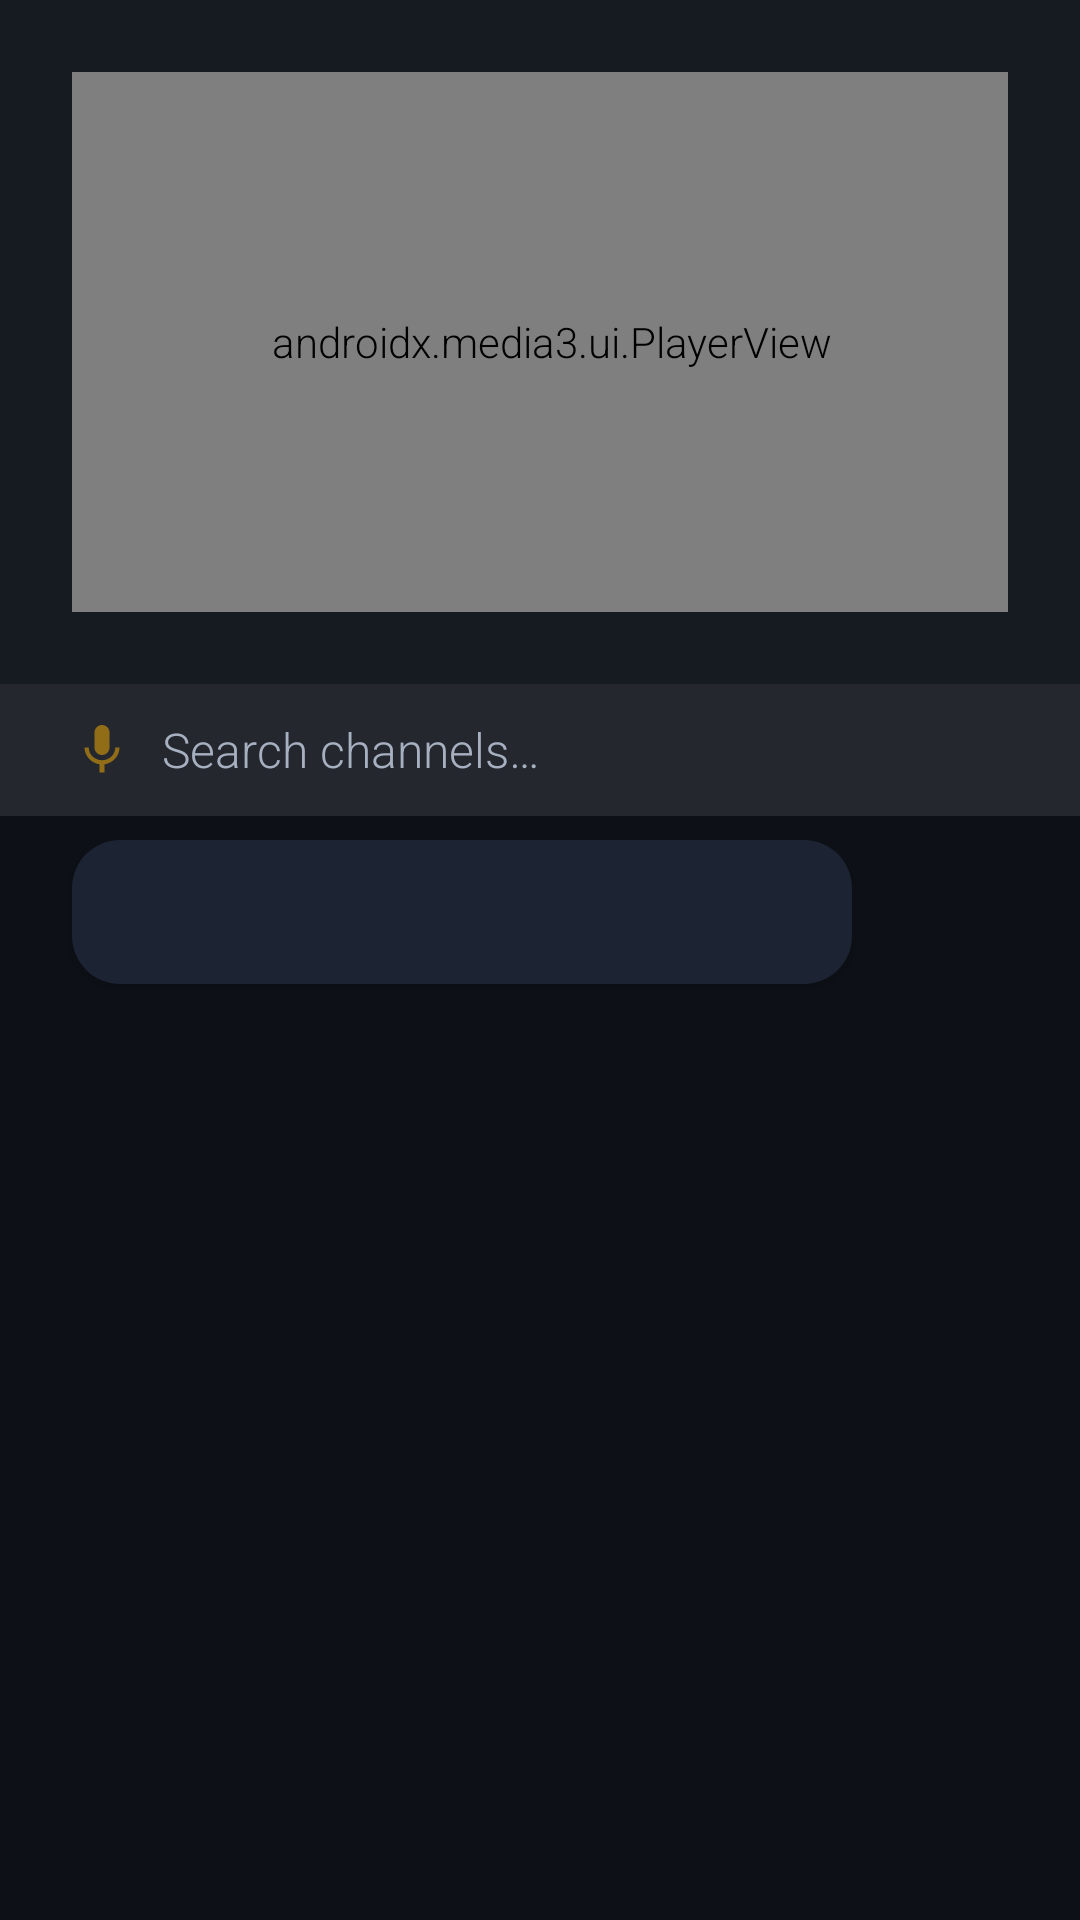

This screen was rendered from an Android layout file. Write that file and the resources it references.
<!-- AndroidManifest.xml: application theme Theme.VistaCore -->
<!-- res/layout/activity_livetv_grid.xml -->
<?xml version="1.0" encoding="utf-8"?>
<FrameLayout xmlns:android="http://schemas.android.com/apk/res/android"
    xmlns:app="http://schemas.android.com/apk/res-auto"
    android:layout_width="match_parent"
    android:layout_height="match_parent"
    android:background="@color/background_dark">

    <LinearLayout
        android:layout_width="match_parent"
        android:layout_height="match_parent"
        android:orientation="vertical">

        
        <LinearLayout
            android:layout_width="match_parent"
            android:layout_height="wrap_content"
            android:orientation="horizontal"
            android:padding="24dp"
            android:background="@color/surface_dark">

            
            <androidx.media3.ui.PlayerView
                android:id="@+id/grid_mini_player"
                android:layout_width="320dp"
                android:layout_height="180dp"
                app:use_controller="false"
                app:resize_mode="fit" />

            
            <LinearLayout
                android:layout_width="0dp"
                android:layout_height="180dp"
                android:layout_weight="1"
                android:orientation="vertical"
                android:layout_marginStart="24dp"
                android:gravity="center_vertical">

                <TextView
                    android:id="@+id/grid_channel_name"
                    android:layout_width="match_parent"
                    android:layout_height="wrap_content"
                    android:textSize="28sp"
                    android:textColor="@color/text_primary"
                    android:fontFamily="sans-serif-medium"
                    android:maxLines="1"
                    android:ellipsize="end" />

                <TextView
                    android:id="@+id/grid_now_title"
                    android:layout_width="match_parent"
                    android:layout_height="wrap_content"
                    android:textSize="18sp"
                    android:textColor="@color/accent_gold"
                    android:fontFamily="sans-serif"
                    android:maxLines="1"
                    android:ellipsize="end"
                    android:layout_marginTop="6dp" />

                <TextView
                    android:id="@+id/grid_next_title"
                    android:layout_width="match_parent"
                    android:layout_height="wrap_content"
                    android:textSize="14sp"
                    android:textColor="@color/text_hint"
                    android:fontFamily="sans-serif-light"
                    android:maxLines="1"
                    android:ellipsize="end"
                    android:layout_marginTop="4dp" />

                <Space
                    android:layout_width="match_parent"
                    android:layout_height="0dp"
                    android:layout_weight="1" />

                <LinearLayout
                    android:layout_width="match_parent"
                    android:layout_height="wrap_content"
                    android:orientation="horizontal">

                    <Button
                        android:id="@+id/grid_btn_guide"
                        android:layout_width="wrap_content"
                        android:layout_height="44dp"
                        android:text="TV Guide"
                        android:textColor="@color/accent_gold"
                        android:background="@drawable/card_selector"
                        android:paddingStart="16dp"
                        android:paddingEnd="16dp"
                        android:focusable="true"
                        android:focusableInTouchMode="true" />

                </LinearLayout>

                
                <TextView
                    android:layout_width="wrap_content"
                    android:layout_height="wrap_content"
                    android:text="Hold OK on a channel for options"
                    android:textSize="12sp"
                    android:textColor="@color/text_hint"
                    android:fontFamily="sans-serif-light"
                    android:layout_marginTop="6dp" />
            </LinearLayout>
        </LinearLayout>

        
        <LinearLayout
            android:layout_width="match_parent"
            android:layout_height="44dp"
            android:orientation="horizontal"
            android:gravity="center_vertical"
            android:background="#18FFFFFF"
            android:paddingStart="24dp"
            android:paddingEnd="24dp">

            <ImageView
                android:layout_width="20dp"
                android:layout_height="20dp"
                android:src="@drawable/ic_voice_search"
                android:scaleType="centerInside"
                android:alpha="0.5"
                android:contentDescription="Search" />

            <EditText
                android:id="@+id/grid_channel_search"
                android:layout_width="0dp"
                android:layout_height="match_parent"
                android:layout_weight="1"
                android:hint="Search channels…"
                android:textSize="16sp"
                android:textColor="@color/text_primary"
                android:textColorHint="@color/text_hint"
                android:background="@android:color/transparent"
                android:fontFamily="sans-serif-light"
                android:layout_marginStart="10dp"
                android:inputType="text"
                android:imeOptions="actionSearch"
                android:singleLine="true" />
        </LinearLayout>

        
        <Button
            android:id="@+id/grid_category_chips"
            android:layout_width="wrap_content"
            android:layout_height="48dp"
            android:minWidth="260dp"
            android:textSize="16sp"
            android:textColor="@color/text_primary"
            android:fontFamily="sans-serif-medium"
            android:background="@drawable/card_selector"
            android:paddingStart="20dp"
            android:paddingEnd="20dp"
            android:layout_marginStart="24dp"
            android:layout_marginTop="8dp"
            android:layout_marginBottom="8dp"
            android:gravity="center_vertical|start"
            android:singleLine="true"
            android:ellipsize="end"
            android:focusable="true"
            android:focusableInTouchMode="true" />

        
        <FrameLayout
            android:layout_width="match_parent"
            android:layout_height="0dp"
            android:layout_weight="1">

            <androidx.recyclerview.widget.RecyclerView
                android:id="@+id/grid_channel_grid"
                android:layout_width="match_parent"
                android:layout_height="match_parent"
                android:padding="24dp"
                android:clipToPadding="false"
                android:descendantFocusability="afterDescendants" />

            <TextView
                android:id="@+id/grid_no_results_text"
                android:layout_width="match_parent"
                android:layout_height="match_parent"
                android:gravity="center"
                android:text="No channels found"
                android:textSize="18sp"
                android:textColor="@color/text_hint"
                android:fontFamily="sans-serif-light"
                android:visibility="gone" />
        </FrameLayout>

    </LinearLayout>

    
    <LinearLayout
        android:id="@+id/grid_loading"
        android:layout_width="match_parent"
        android:layout_height="match_parent"
        android:gravity="center"
        android:orientation="vertical"
        android:background="@color/background_dark"
        android:visibility="gone">

        <com.vistacore.launcher.ui.BouncingDotsView
            android:layout_width="120dp"
            android:layout_height="56dp" />

        <TextView
            android:layout_width="wrap_content"
            android:layout_height="wrap_content"
            android:text="Loading channels…"
            android:textSize="20sp"
            android:textColor="@color/text_secondary"
            android:layout_marginTop="12dp" />
    </LinearLayout>

</FrameLayout>
<!-- resources referenced by this layout -->
<resources>
  <color name="accent_gold">#FFFFB300</color>
  <color name="background_dark">#FF0D1117</color>
  <color name="surface_dark">#FF161B22</color>
  <color name="text_hint">#FFA7B0C0</color>
  <color name="text_primary">#FFFFFFFF</color>
  <color name="text_secondary">#FFC9D1DF</color>
  <!-- drawable card_selector (drawable) -->
  <?xml version="1.0" encoding="utf-8"?>
  <selector xmlns:android="http://schemas.android.com/apk/res/android">
      <item android:state_focused="true" android:drawable="@drawable/card_focused" />
      <item android:state_pressed="true" android:drawable="@drawable/card_focused" />
      <item android:drawable="@drawable/card_default" />
  </selector>
  <!-- drawable ic_voice_search (drawable) -->
  <?xml version="1.0" encoding="utf-8"?>
  <vector xmlns:android="http://schemas.android.com/apk/res/android"
      android:width="40dp"
      android:height="40dp"
      android:viewportWidth="24"
      android:viewportHeight="24"
      android:tint="@color/accent_gold">
      <path
          android:fillColor="#FFFFFF"
          android:pathData="M12,14c1.66,0 2.99,-1.34 2.99,-3L15,5c0,-1.66 -1.34,-3 -3,-3S9,3.34 9,5v6c0,1.66 1.34,3 3,3zM17.3,11c0,3 -2.54,5.1 -5.3,5.1S6.7,14 6.7,11H5c0,3.41 2.72,6.23 6,6.72V21h2v-3.28c3.28,-0.48 6,-3.3 6,-6.72h-1.7z" />
  </vector>
  <!-- drawable card_focused (drawable) -->
  <?xml version="1.0" encoding="utf-8"?>
  <shape xmlns:android="http://schemas.android.com/apk/res/android"
      android:shape="rectangle">
      <solid android:color="@color/card_background_elevated" />
      <corners android:radius="@dimen/card_corner_radius" />
      
      <stroke
          android:width="6dp"
          android:color="@color/focus_ring" />
  </shape>
  <!-- drawable card_default (drawable) -->
  <?xml version="1.0" encoding="utf-8"?>
  <shape xmlns:android="http://schemas.android.com/apk/res/android"
      android:shape="rectangle">
      <solid android:color="@color/card_background" />
      <corners android:radius="@dimen/card_corner_radius" />
  </shape>
  <style name="VistaCoreRadioButton" parent="@android:style/Widget.CompoundButton.RadioButton">
          <item name="android:background">@drawable/focus_indicator</item>
          <item name="android:focusable">true</item>
          <item name="android:focusableInTouchMode">true</item>
      </style>
  <style name="VistaCoreCheckBox" parent="@android:style/Widget.CompoundButton.CheckBox">
          <item name="android:background">@drawable/focus_indicator</item>
          <item name="android:focusable">true</item>
          <item name="android:focusableInTouchMode">true</item>
      </style>
  <color name="card_background_elevated">#FF242D3D</color>
  <dimen name="card_corner_radius">16dp</dimen>
  <color name="focus_ring">#FFFFB300</color>
  <color name="card_background">#FF1C2333</color>
  <!-- drawable focus_indicator (drawable) -->
  <?xml version="1.0" encoding="utf-8"?>
  <selector xmlns:android="http://schemas.android.com/apk/res/android">
      <item android:state_focused="true">
          <shape android:shape="rectangle">
              <solid android:color="@android:color/transparent" />
              <stroke android:width="@dimen/focus_ring_width" android:color="@color/focus_ring" />
              <corners android:radius="@dimen/focus_ring_corner" />
          </shape>
      </item>
      <item>
          <shape android:shape="rectangle">
              <solid android:color="@android:color/transparent" />
          </shape>
      </item>
  </selector>
  <dimen name="focus_ring_width">4dp</dimen>
  <dimen name="focus_ring_corner">8dp</dimen>
</resources>
